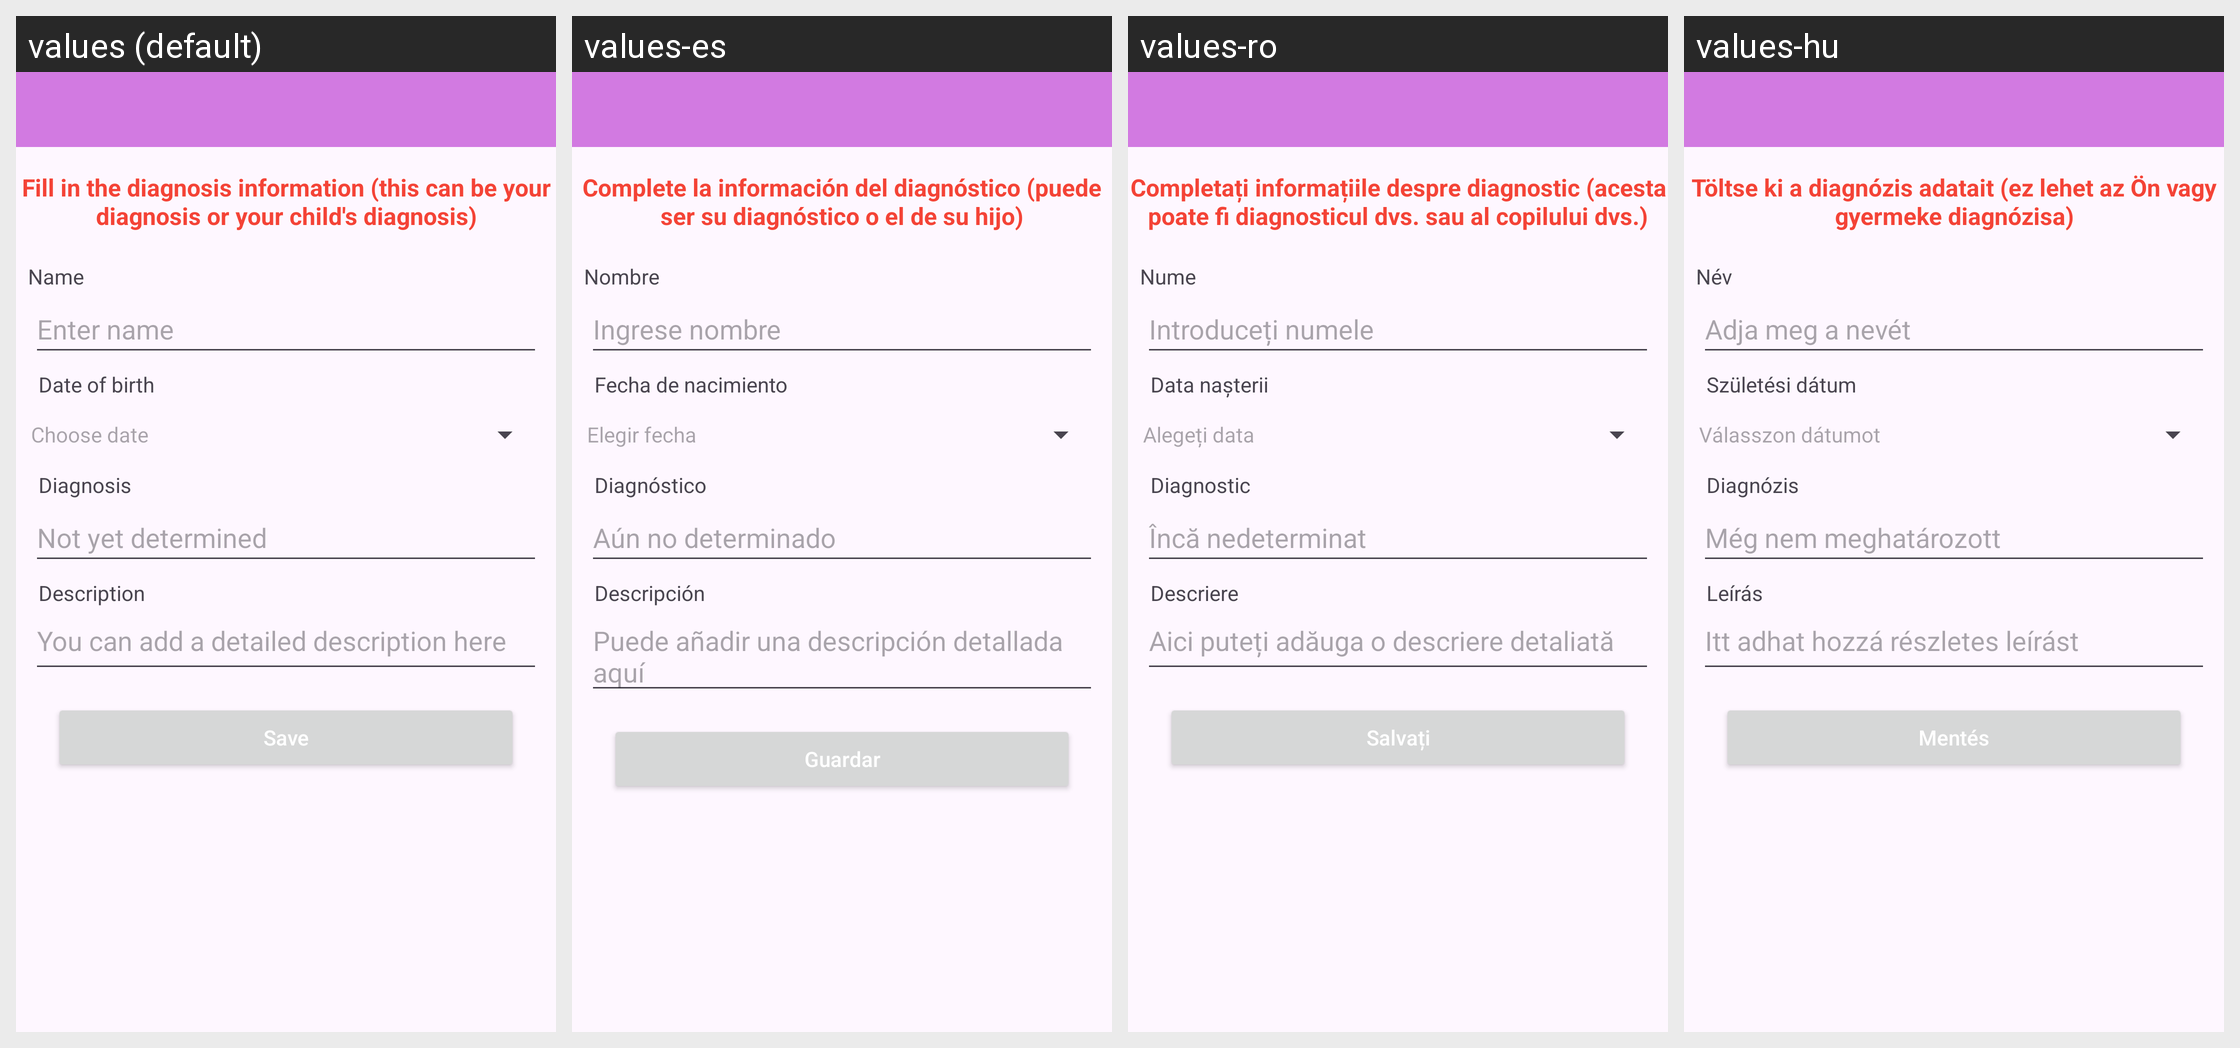

Here is an Android app screen in its default locale and in the app's own translations. Write out the translated-string differences for the strings that appear on this screen.
Android screen res/layout/activity_new_card.xml rendered under 4 locales, left to right: values (default), values-es, values-ro, values-hu. Device: Nexus 5 (rendered at 1080×1920; each locale shown at half size, 540×960, under a caption strip naming it); theme Theme.AppFond.
Other locales in the repository, not shown: values-da, values-de, values-el, values-en, values-fi, values-fr, values-it, values-ja, values-ko, values-nb, values-nl, values-pl, values-pt, values-ru, values-sv, values-tr, values-zh.
Strings drawn on this screen, with the default value and each locale's value (text and hints the layout hard-codes, and strings that could not be matched under every locale, appear in the picture but are not listed):

textInputCardInfo
  values: Fill in the diagnosis information (this can be your diagnosis or your child's diagnosis)
  values-es: Complete la información del diagnóstico (puede ser su diagnóstico o el de su hijo)
  values-ro: Completați informațiile despre diagnostic (acesta poate fi diagnosticul dvs. sau al copilului dvs.)
  values-hu: Töltse ki a diagnózis adatait (ez lehet az Ön vagy gyermeke diagnózisa)

textName
  values: Name
  values-es: Nombre
  values-ro: Nume
  values-hu: Név

textHintInputName
  values: Enter name
  values-es: Ingrese nombre
  values-ro: Introduceți numele
  values-hu: Adja meg a nevét

textBirthday
  values: Date of birth
  values-es: Fecha de nacimiento
  values-ro: Data nașterii
  values-hu: Születési dátum

textChooseDateField
  values: Choose date
  values-es: Elegir fecha
  values-ro: Alegeți data
  values-hu: Válasszon dátumot

diag_text_field_stat
  values: Diagnosis
  values-es: Diagnóstico
  values-ro: Diagnostic
  values-hu: Diagnózis

textNotDetermDiag
  values: Not yet determined
  values-es: Aún no determinado
  values-ro: Încă nedeterminat
  values-hu: Még nem meghatározott

res_desc_card
  values: You can add a detailed description here
  values-es: Puede añadir una descripción detallada aquí
  values-ro: Aici puteți adăuga o descriere detaliată
  values-hu: Itt adhat hozzá részletes leírást

desc_card_val
  values: Description
  values-es: Descripción
  values-ro: Descriere
  values-hu: Leírás

textSave
  values: Save
  values-es: Guardar
  values-ro: Salvați
  values-hu: Mentés
